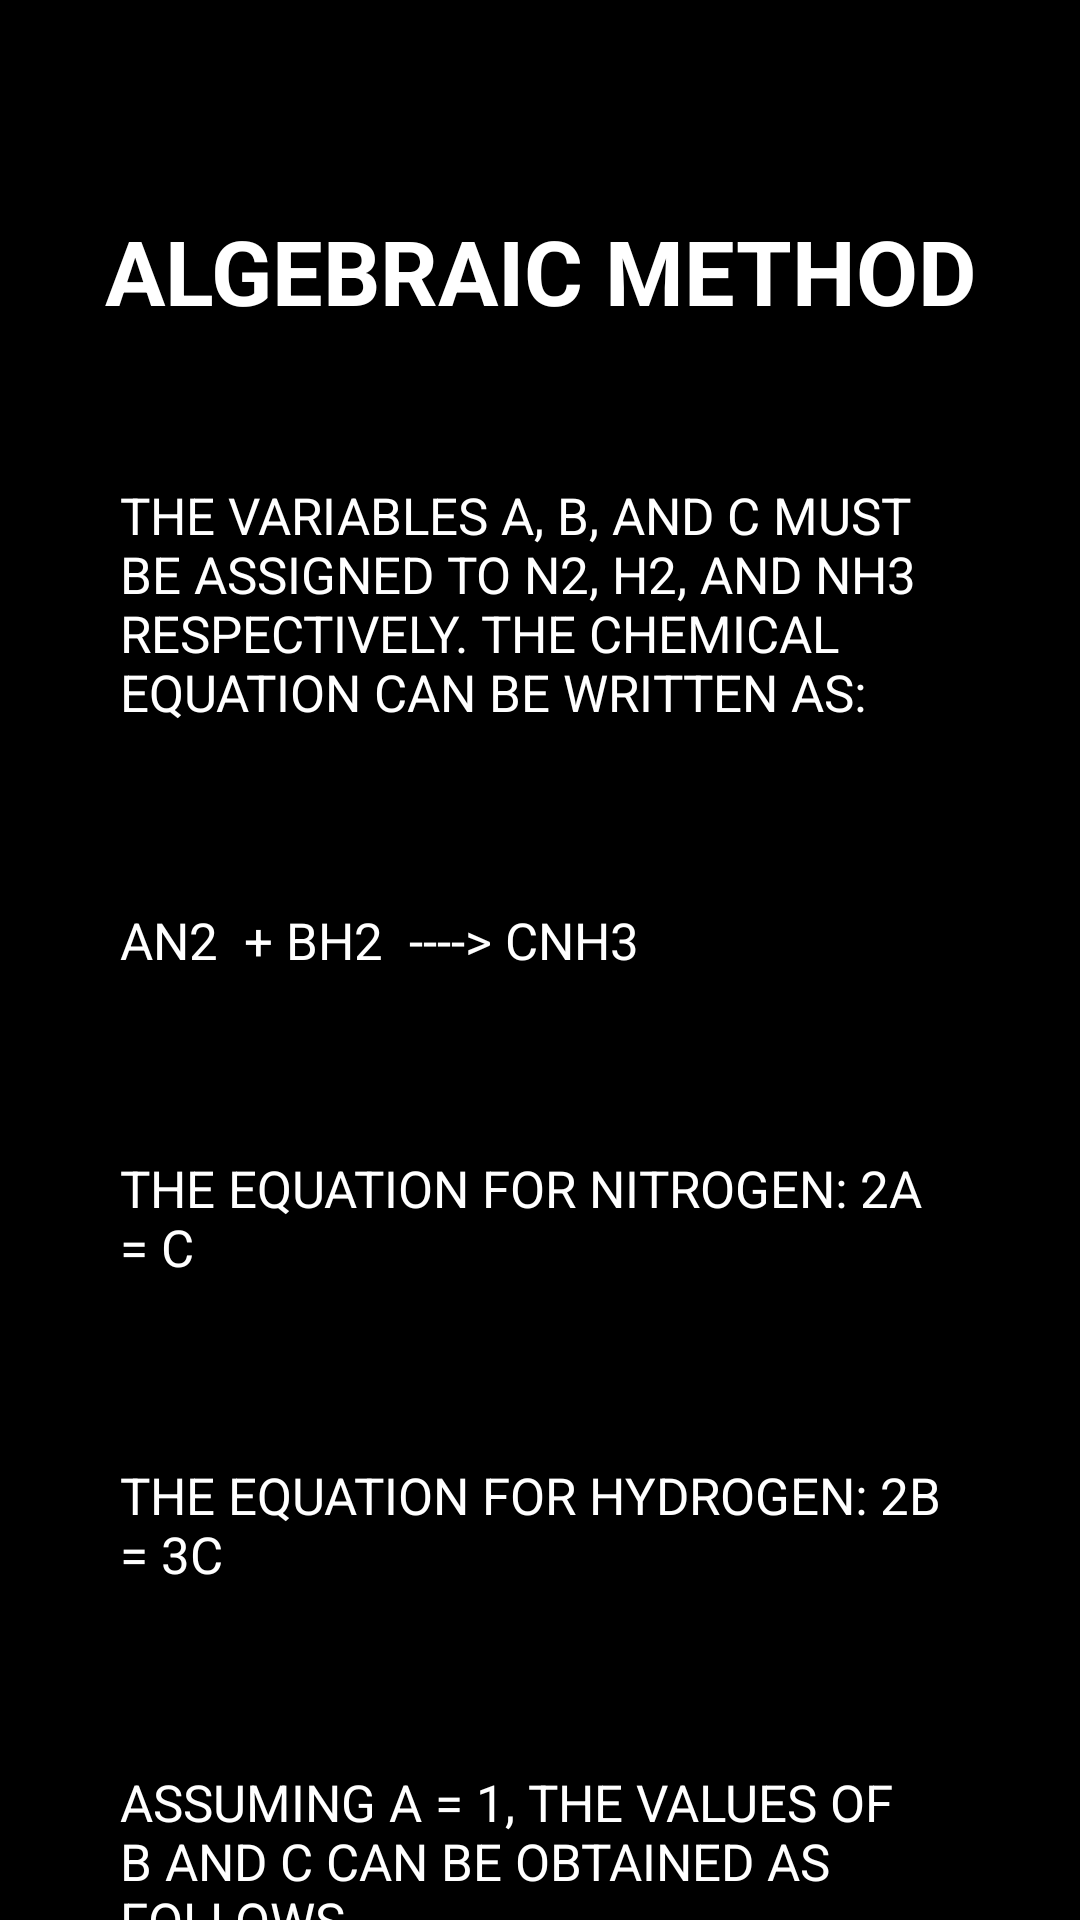

This screen was rendered from an Android layout file. Write that file and the resources it references.
<!-- AndroidManifest.xml: application theme Theme.ChemEasy -->
<!-- res/layout/activity_learn_solved_b.xml -->
<?xml version="1.0" encoding="utf-8"?>
<androidx.constraintlayout.widget.ConstraintLayout xmlns:android="http://schemas.android.com/apk/res/android"
    xmlns:app="http://schemas.android.com/apk/res-auto"
    xmlns:tools="http://schemas.android.com/tools"
    android:layout_width="match_parent"
    android:layout_height="match_parent"
    android:background="@color/black"
    tools:context=".LearnMenu.Learn_solved_b">

    <ScrollView
        android:layout_width="match_parent"
        android:layout_height="match_parent">
        <LinearLayout
            android:layout_height="wrap_content"
            android:layout_width="match_parent"
            android:orientation="vertical">

            <TextView
                android:id="@+id/textView2"
                android:layout_width="match_parent"
                android:layout_height="wrap_content"
                android:layout_marginTop="50dp"
                android:gravity="center"
                android:padding="20dp"
                android:text="Algebraic Method"
                android:textAllCaps="true"
                android:textColor="@color/white"
                android:textSize="30dp"
                android:textStyle="bold"
                tools:ignore="HardcodedText,SpUsage" />

            <TextView
                android:layout_width="match_parent"
                android:layout_height="wrap_content"
                android:padding="20dp"
                android:background="@drawable/gray_round_bg"
                android:layout_marginHorizontal="20dp"
                android:layout_marginVertical="10dp"
                android:paddingVertical="5dp"
                android:text="The variables a, b, and c must be assigned to N2, H2, and NH3  respectively. The chemical equation can be written as:"
                android:textAllCaps="true"
                android:textColor="@color/white"
                android:textSize="17dp"
                tools:ignore="HardcodedText,SpUsage" />
            <TextView
                android:layout_width="match_parent"
                android:layout_height="wrap_content"
                android:padding="20dp"
                android:background="@drawable/gray_round_bg"
                android:layout_marginHorizontal="20dp"
                android:layout_marginVertical="10dp"
                android:paddingVertical="5dp"
                android:text="aN2  + bH2  ----> cNH3"
                android:textAllCaps="true"
                android:textColor="@color/white"
                android:textSize="17dp"
                tools:ignore="HardcodedText,SpUsage" />
            <TextView
                android:layout_width="match_parent"
                android:layout_height="wrap_content"
                android:padding="20dp"
                android:text="The equation for nitrogen: 2a = c"
                android:background="@drawable/gray_round_bg"
                android:layout_marginHorizontal="20dp"
                android:layout_marginVertical="10dp"
                android:paddingVertical="5dp"
                android:textAllCaps="true"
                android:textColor="@color/white"
                android:textSize="17dp"
                tools:ignore="HardcodedText,SpUsage" />

            <TextView
                android:layout_width="match_parent"
                android:layout_height="wrap_content"
                android:padding="20dp"
                android:text="The equation for hydrogen: 2b = 3c"
                android:textAllCaps="true"
                android:background="@drawable/gray_round_bg"
                android:layout_marginHorizontal="20dp"
                android:layout_marginVertical="10dp"
                android:paddingVertical="5dp"
                android:textColor="@color/white"
                android:textSize="17dp"
                tools:ignore="HardcodedText,SpUsage" />
            <TextView
                android:layout_width="match_parent"
                android:layout_height="wrap_content"
                android:padding="20dp"
                android:text="Assuming a = 1, the values of b and c can be obtained as follows."
                android:textAllCaps="true"
                android:textColor="@color/white"
                android:textSize="17dp"
                android:background="@drawable/gray_round_bg"
                android:layout_marginHorizontal="20dp"
                android:layout_marginVertical="10dp"
                android:paddingVertical="5dp"
                tools:ignore="HardcodedText,SpUsage" />
            <TextView
                android:layout_width="match_parent"
                android:layout_height="wrap_content"
                android:padding="20dp"
                android:text="c = 2a = 2"
                android:textAllCaps="true"
                android:textColor="@color/cyan"
                android:background="@drawable/gray_round_bg"
                android:layout_marginHorizontal="20dp"
                android:layout_marginVertical="10dp"
                android:paddingVertical="5dp"
                android:textSize="17dp"
                tools:ignore="HardcodedText,SpUsage" />
            <TextView
                android:layout_width="match_parent"
                android:layout_height="wrap_content"
                android:padding="20dp"
                android:text="2b = 3c = 3*2 = 6; b = 6/2 = 3"
                android:textAllCaps="true"
                android:textColor="@color/cyan"
                android:background="@drawable/gray_round_bg"
                android:layout_marginHorizontal="20dp"
                android:layout_marginVertical="10dp"
                android:paddingVertical="5dp"
                android:textSize="17dp"
                tools:ignore="HardcodedText,SpUsage" />
            <TextView
                android:layout_width="match_parent"
                android:layout_height="wrap_content"
                android:padding="20dp"
                android:text="Since a, b, and c have no common multiples, they can be substituted into the equation as follows."
                android:textAllCaps="true"
                android:background="@drawable/gray_round_bg"
                android:layout_marginHorizontal="20dp"
                android:layout_marginVertical="10dp"
                android:paddingVertical="5dp"
                android:textColor="@color/white"
                android:textSize="17dp"
                tools:ignore="HardcodedText,SpUsage" />
            <TextView
                android:layout_width="match_parent"
                android:layout_height="wrap_content"
                android:padding="20dp"
                android:text="N2  + 3H2  ----> 2NH3"
                android:textAllCaps="true"
                android:background="@drawable/gray_round_bg"
                android:layout_marginHorizontal="20dp"
                android:layout_marginVertical="10dp"
                android:paddingVertical="5dp"
                android:textColor="@color/cyan"
                android:textSize="17dp"
                tools:ignore="HardcodedText,SpUsage" />
            <TextView
                android:layout_width="match_parent"
                android:layout_height="wrap_content"
                android:padding="20dp"
                android:background="@drawable/gray_round_bg"
                android:layout_marginHorizontal="20dp"
                android:layout_marginVertical="10dp"
                android:paddingVertical="5dp"
                android:text="This is the balanced form of the given chemical equation."
                android:textAllCaps="true"
                android:textColor="@color/blue"
                android:textSize="17dp"
                tools:ignore="HardcodedText,SpUsage" />
            <Button
                android:id="@+id/ts_b_btn_done"
                android:layout_width="wrap_content"
                android:layout_height="wrap_content"
                android:background="@drawable/dark_green_long_rect_btn_xml"
                android:onClick="ts_b_clickDone"
                android:layout_gravity="center"
                android:layout_marginBottom="40dp"
                android:layout_marginTop="10dp"
                android:text="Done"
                android:textColor="@color/white"
                tools:ignore="ButtonStyle,HardcodedText"
                tools:layout_editor_absoluteX="43dp"
                tools:layout_editor_absoluteY="475dp" />

        </LinearLayout>
    </ScrollView>
</androidx.constraintlayout.widget.ConstraintLayout>
<!-- resources referenced by this layout -->
<resources>
  <color name="black">#FF000000</color>
  <color name="blue">#A0C4FF</color>
  <color name="cyan">#9BF6FF</color>
  <color name="white">#FFFFFFFF</color>
  <!-- drawable dark_green_long_rect_btn_xml (drawable) -->
  <?xml version="1.0" encoding="utf-8"?>
  <shape xmlns:tools="http://schemas.android.com/tools"
      xmlns:android="http://schemas.android.com/apk/res/android"
      tools:ignore="MissingDefaultResource">
      <solid android:color="@color/dark_green"/>
      <corners
          android:bottomLeftRadius="20dp"
          android:bottomRightRadius="20dp"
          android:topLeftRadius="20dp"
          android:topRightRadius="20dp"
          />
  
  
  </shape>
  <style name="Theme.ChemEasy" parent="Theme.AppCompat.DayNight.NoActionBar">
          
          <item name="colorPrimary">@color/purple_500</item>
          <item name="colorPrimaryVariant">@color/purple_700</item>
          <item name="colorOnPrimary">@color/white</item>
          
          <item name="colorSecondary">@color/teal_200</item>
          <item name="colorSecondaryVariant">@color/teal_700</item>
          <item name="colorOnSecondary">@color/black</item>
          
          <item name="android:statusBarColor" tools:targetApi="l">?attr/colorPrimaryVariant</item>
          
      </style>
  <color name="purple_500">#FF6200EE</color>
  <color name="purple_700">#FF3700B3</color>
  <color name="teal_200">#FF03DAC5</color>
  <color name="teal_700">#FF018786</color>
</resources>
